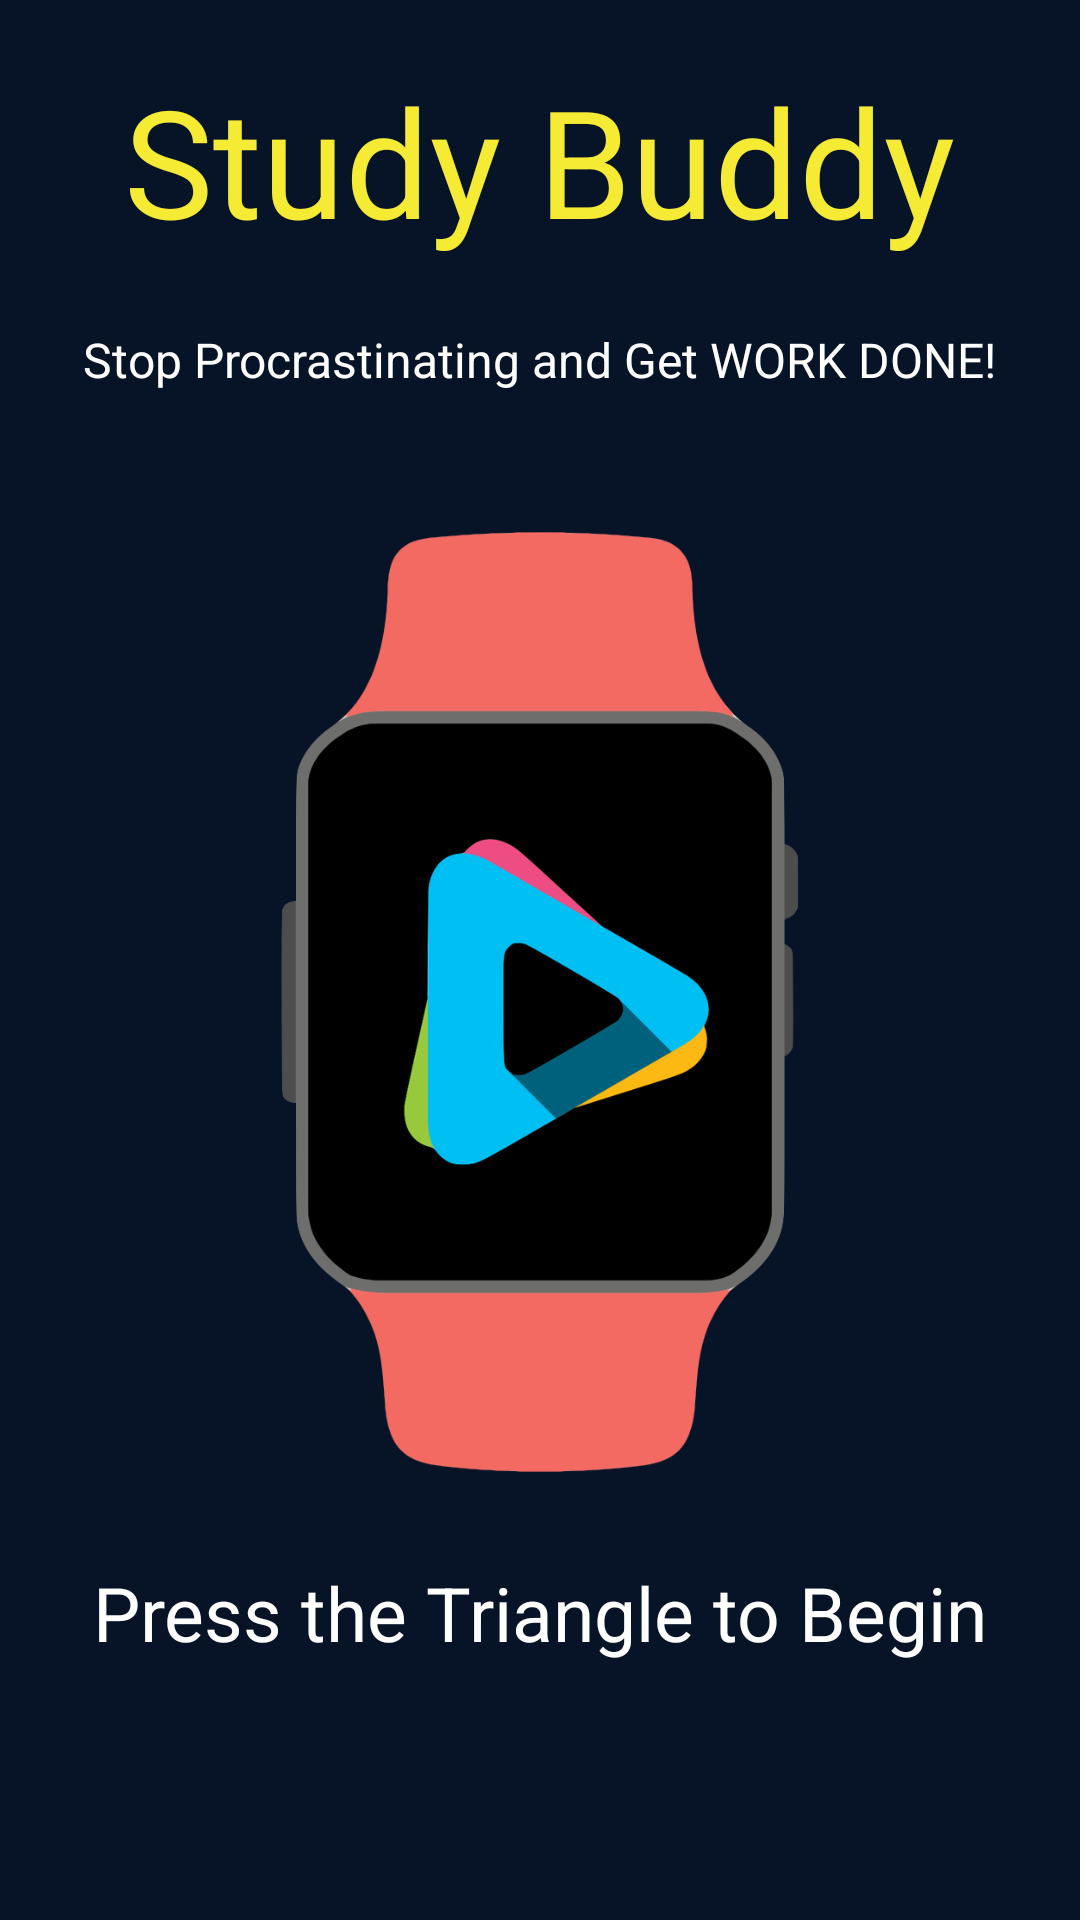

Produce the Android XML layout that renders to this screen, including the resource entries it uses.
<!-- AndroidManifest.xml: application theme AppTheme -->
<!-- res/layout/activity_main_screen.xml -->
<?xml version="1.0" encoding="utf-8"?>
<LinearLayout xmlns:android="http://schemas.android.com/apk/res/android"
    xmlns:tools="http://schemas.android.com/tools"
    android:layout_width="match_parent"
    android:layout_height="match_parent"
    android:orientation="vertical"
    android:background="#071428"
    tools:context="com.lionapp.studybuddy.MainScreen"
    android:weightSum="4.7">

    <LinearLayout
        android:orientation="vertical"
        android:layout_width="match_parent"
        android:layout_height="match_parent"
        android:layout_weight="1.3">

        <TextView
            android:layout_width="wrap_content"
            android:layout_height="wrap_content"
            android:textAppearance="?android:attr/textAppearanceLarge"
            android:text="Study Buddy"
            android:id="@+id/studyBuddy"
            android:layout_gravity="center"
            android:textColor="#f6eb34"
            android:textSize="50sp"
            android:layout_marginTop="20dp" />
    </LinearLayout>

    <LinearLayout
        android:orientation="vertical"
        android:layout_width="match_parent"
        android:layout_height="match_parent"
        android:layout_weight="1.4">

        <TextView
            android:layout_width="wrap_content"
            android:layout_height="wrap_content"
            android:textAppearance="?android:attr/textAppearanceLarge"
            android:text="Stop Procrastinating and Get WORK DONE!"
            android:id="@+id/getWorkDone"
            android:layout_gravity="center"
            android:textColor="#ffffff"
            android:textSize="16sp" />
    </LinearLayout>

    <LinearLayout
        android:orientation="vertical"
        android:layout_width="match_parent"
        android:layout_height="match_parent"
        android:layout_weight=".8">

        <ImageButton
            android:layout_width="wrap_content"
            android:layout_height="wrap_content"
            android:id="@+id/watch"
            android:src="@drawable/home_watch"
            android:scaleType="fitCenter"
            android:background="#00000000"
            />
    </LinearLayout>

    <LinearLayout
        android:orientation="vertical"
        android:layout_width="match_parent"
        android:layout_height="match_parent"
        android:layout_weight="1.2">

        <TextView
            android:layout_width="wrap_content"
            android:layout_height="wrap_content"
            android:textAppearance="?android:attr/textAppearanceLarge"
            android:text="Press the Triangle to Begin"
            android:id="@+id/instruction"
            android:layout_gravity="center_horizontal"
            android:layout_marginTop="30dp"
            android:textColor="#ffffff"
            android:textSize="25sp"

            />
    </LinearLayout>
</LinearLayout>
<!-- resources referenced by this layout -->
<resources>
  <!-- drawable home_watch: png bitmap (drawable, 88899 bytes) -->
  <style name="AppTheme" parent="Theme.AppCompat.Light.DarkActionBar">
          
          <item name="colorPrimary">@color/colorPrimary</item>
          <item name="colorPrimaryDark">@color/colorPrimaryDark</item>
          <item name="colorAccent">@color/colorAccent</item>
      </style>
  <color name="colorPrimary">#3F51B5</color>
  <color name="colorPrimaryDark">#303F9F</color>
  <color name="colorAccent">#FF4081</color>
</resources>
